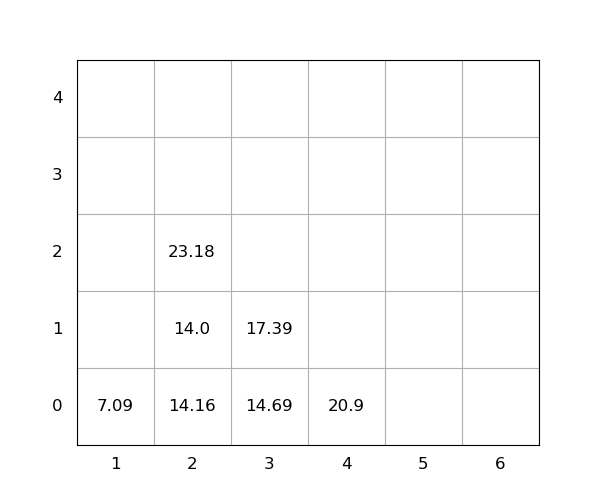

The data file committed next to this chart (first rows):
idx, loc_x, loc_y, loc_z, weight, group, score, seq, reloc, size(ft)
1, 2, 0, 0, 14.16, 0, 14.16, 0, 1.0, 20
2, 3, 0, 0, 14.69, 0, 14.69, 0, 0, 20
3, 2, 0, 1, 14.0, 0, 14.0, 0, 1.0, 20
4, 4, 0, 0, 20.9, 0, 20.9, 0, 1.0, 20
5, 3, 0, 1, 17.39, 0, 17.39, 1, 1.0, 20
6, 2, 0, 2, 23.18, 0, 23.18, 2, 1, 20
7, 1, 0, 0, 7.09, 0, 7.09, 3, 1.0, 20
